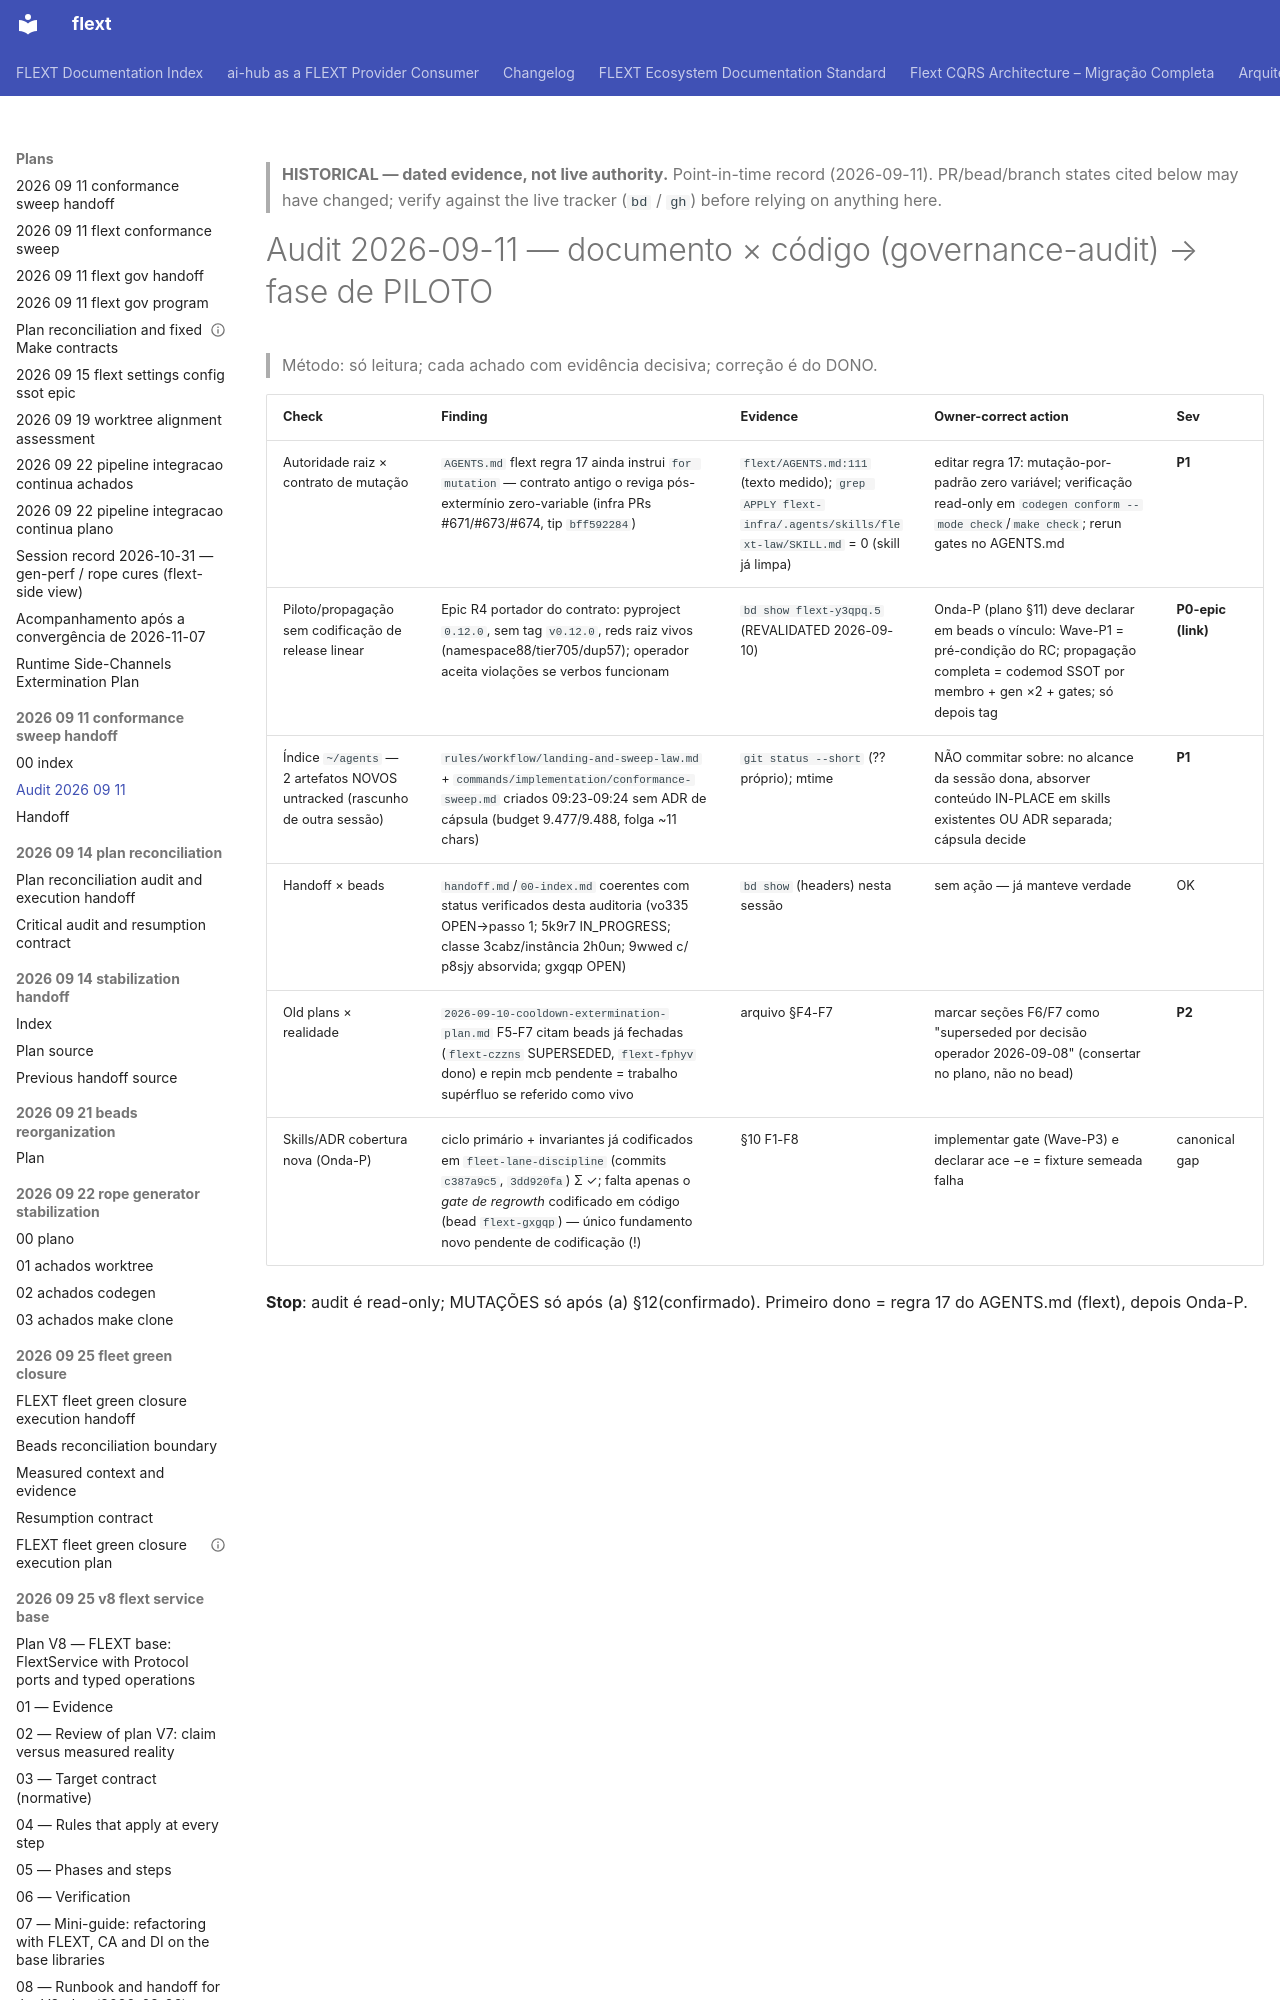

repository: flext-sh/flext · page: plans/2026-09-11-conformance-sweep-handoff/audit-2026-09-11/index.html · generator: mkdocs

> **HISTORICAL — dated evidence, not live authority.** Point-in-time record
> (2026-09-11). PR/bead/branch states cited below may have changed; verify against the
> live tracker (`bd` / `gh`) before relying on anything here.
